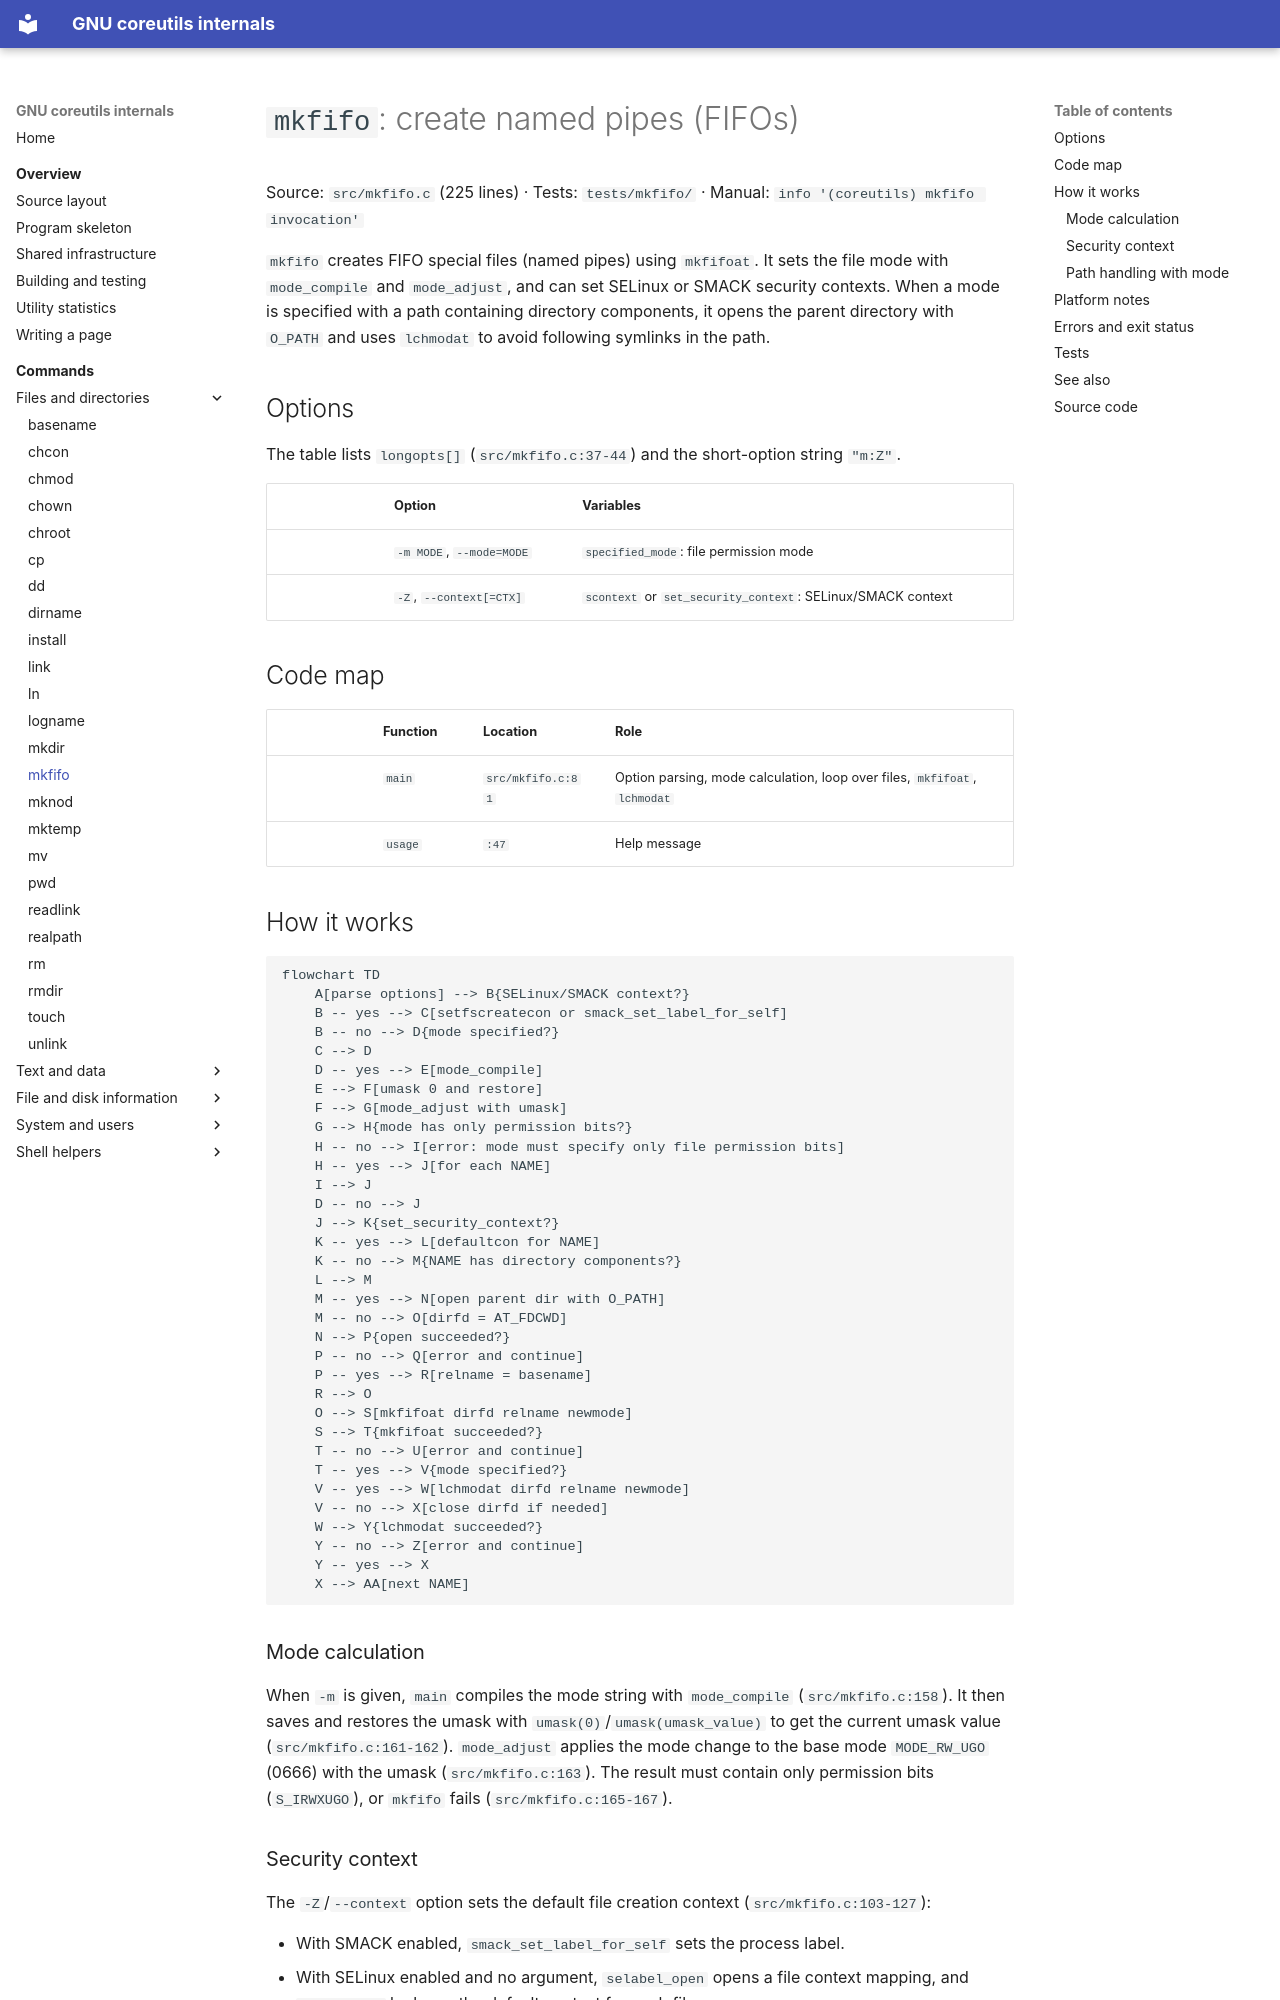

repository: andrewh/coreutils · page: commands/mkfifo/index.html · generator: mkdocs

# `mkfifo`: create named pipes (FIFOs)

Source: `src/mkfifo.c` (225 lines) · Tests: `tests/mkfifo/` ·
Manual: `info '(coreutils) mkfifo invocation'`

`mkfifo` creates FIFO special files (named pipes) using `mkfifoat`. It sets
the file mode with `mode_compile` and `mode_adjust`, and can set SELinux or
SMACK security contexts. When a mode is specified with a path containing
directory components, it opens the parent directory with `O_PATH` and uses
`lchmodat` to avoid following symlinks in the path.

## Options

The table lists `longopts[]` (`src/mkfifo.c:37-44`) and the short-option
string `"m:Z"`.

|| Option | Variables |
||---|---|
|| `-m MODE`, `--mode=MODE` | `specified_mode`: file permission mode |
|| `-Z`, `--context[=CTX]` | `scontext` or `set_security_context`: SELinux/SMACK context |

## Code map

|| Function | Location | Role |
||---|---|---|
|| `main` | `src/mkfifo.c:81` | Option parsing, mode calculation, loop over files, `mkfifoat`, `lchmodat` |
|| `usage` | `:47` | Help message |

## How it works

```mermaid
flowchart TD
    A[parse options] --> B{SELinux/SMACK context?}
    B -- yes --> C[setfscreatecon or smack_set_label_for_self]
    B -- no --> D{mode specified?}
    C --> D
    D -- yes --> E[mode_compile]
    E --> F[umask 0 and restore]
    F --> G[mode_adjust with umask]
    G --> H{mode has only permission bits?}
    H -- no --> I[error: mode must specify only file permission bits]
    H -- yes --> J[for each NAME]
    I --> J
    D -- no --> J
    J --> K{set_security_context?}
    K -- yes --> L[defaultcon for NAME]
    K -- no --> M{NAME has directory components?}
    L --> M
    M -- yes --> N[open parent dir with O_PATH]
    M -- no --> O[dirfd = AT_FDCWD]
    N --> P{open succeeded?}
    P -- no --> Q[error and continue]
    P -- yes --> R[relname = basename]
    R --> O
    O --> S[mkfifoat dirfd relname newmode]
    S --> T{mkfifoat succeeded?}
    T -- no --> U[error and continue]
    T -- yes --> V{mode specified?}
    V -- yes --> W[lchmodat dirfd relname newmode]
    V -- no --> X[close dirfd if needed]
    W --> Y{lchmodat succeeded?}
    Y -- no --> Z[error and continue]
    Y -- yes --> X
    X --> AA[next NAME]
```

### Mode calculation

When `-m` is given, `main` compiles the mode string with `mode_compile`
(`src/mkfifo.c:158`). It then saves and restores the umask with
`umask(0)`/`umask(umask_value)` to get the current umask value
(`src/mkfifo.c:161-162`). `mode_adjust` applies the mode change to the base
mode `MODE_RW_UGO` (0666) with the umask (`src/mkfifo.c:163`). The result
must contain only permission bits (`S_IRWXUGO`), or `mkfifo` fails
(`src/mkfifo.c:165-167`).
